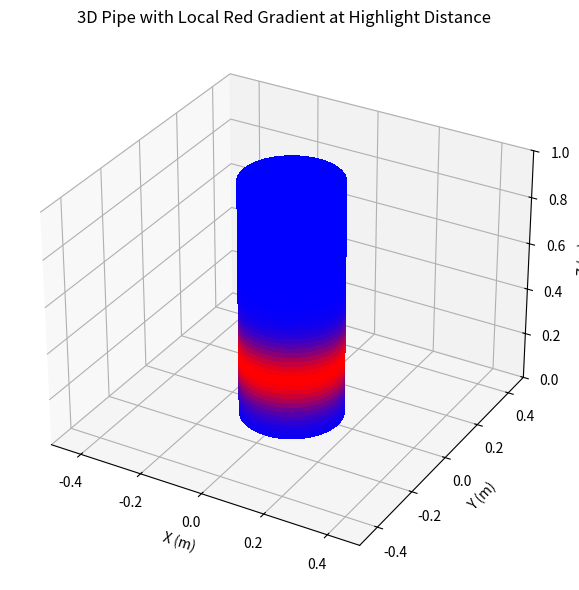

Source code (Python):
import numpy as np
import matplotlib.pyplot as plt

class PipePlot:
    def __init__(self, outer_radius, inner_radius, length, highlight_distance, highlight_width):
        self.outer_radius = outer_radius
        self.inner_radius = inner_radius
        self.length = length
        self.highlight_distance = highlight_distance
        self.highlight_width = highlight_width
        self.theta = np.linspace(0, 2*np.pi, 200)
        self.z = np.linspace(0, length, 200)
        self.Theta, self.Z = np.meshgrid(self.theta, self.z)
        self.Xo = outer_radius * np.cos(self.Theta)
        self.Yo = outer_radius * np.sin(self.Theta)
        self.Zo = self.Z
        self.Xi = inner_radius * np.cos(self.Theta)
        self.Yi = inner_radius * np.sin(self.Theta)
        self.Zi = self.Z
        R = np.linspace(inner_radius, outer_radius, 200)
        self.Theta_cap, self.R_cap = np.meshgrid(self.theta, R)
        self.Xcap = self.R_cap * np.cos(self.Theta_cap)
        self.Ycap = self.R_cap * np.sin(self.Theta_cap)
        self.Zcap0 = np.zeros_like(self.Xcap)
        self.ZcapL = np.full_like(self.Xcap, length)
        self.blue = np.array([0, 0, 1, 1])
        self.red = np.array([1, 0, 0, 1])

    def hotspot(self, z):
        return np.exp(-((z - self.highlight_distance)**2) / (2 * self.highlight_width**2))

    def mix_color(self, z_array):
        w = self.hotspot(z_array)
        return (1 - w)[..., None]*self.blue + w[..., None]*self.red

    def plot(self):
        colors_outer = self.mix_color(self.Zo)
        colors_inner = self.mix_color(self.Zi)
        colors_cap0 = self.mix_color(self.Zcap0)
        colors_capL = self.mix_color(self.ZcapL)
        fig = plt.figure(figsize=(8, 6))
        ax = fig.add_subplot(projection='3d')
        ax.plot_surface(self.Xo, self.Yo, self.Zo, facecolors=colors_outer, linewidth=0, antialiased=False, shade=False)
        ax.plot_surface(self.Xi, self.Yi, self.Zi, facecolors=colors_inner, linewidth=0, antialiased=False, shade=False)
        ax.plot_surface(self.Xcap, self.Ycap, self.Zcap0, facecolors=colors_cap0, linewidth=0, antialiased=False, shade=False)
        ax.plot_surface(self.Xcap, self.Ycap, self.ZcapL, facecolors=colors_capL, linewidth=0, antialiased=False, shade=False)
        ax.set_xlabel('X (m)')
        ax.set_ylabel('Y (m)')
        ax.set_zlabel('Z (m)')
        ax.set_title('3D Pipe with Local Red Gradient at Highlight Distance')
        max_range = max(self.Xo.max()-self.Xo.min(), self.Yo.max()-self.Yo.min(), self.length)
        ax.set_xlim(-max_range/2, max_range/2)
        ax.set_ylim(-max_range/2, max_range/2)
        ax.set_zlim(0, self.length)
        plt.tight_layout()
        plt.show()
if __name__ == '__main__':
        
    pipe = PipePlot(0.1524, 0.14, 1.0, 0.25, 0.1)
    pipe.plot()
